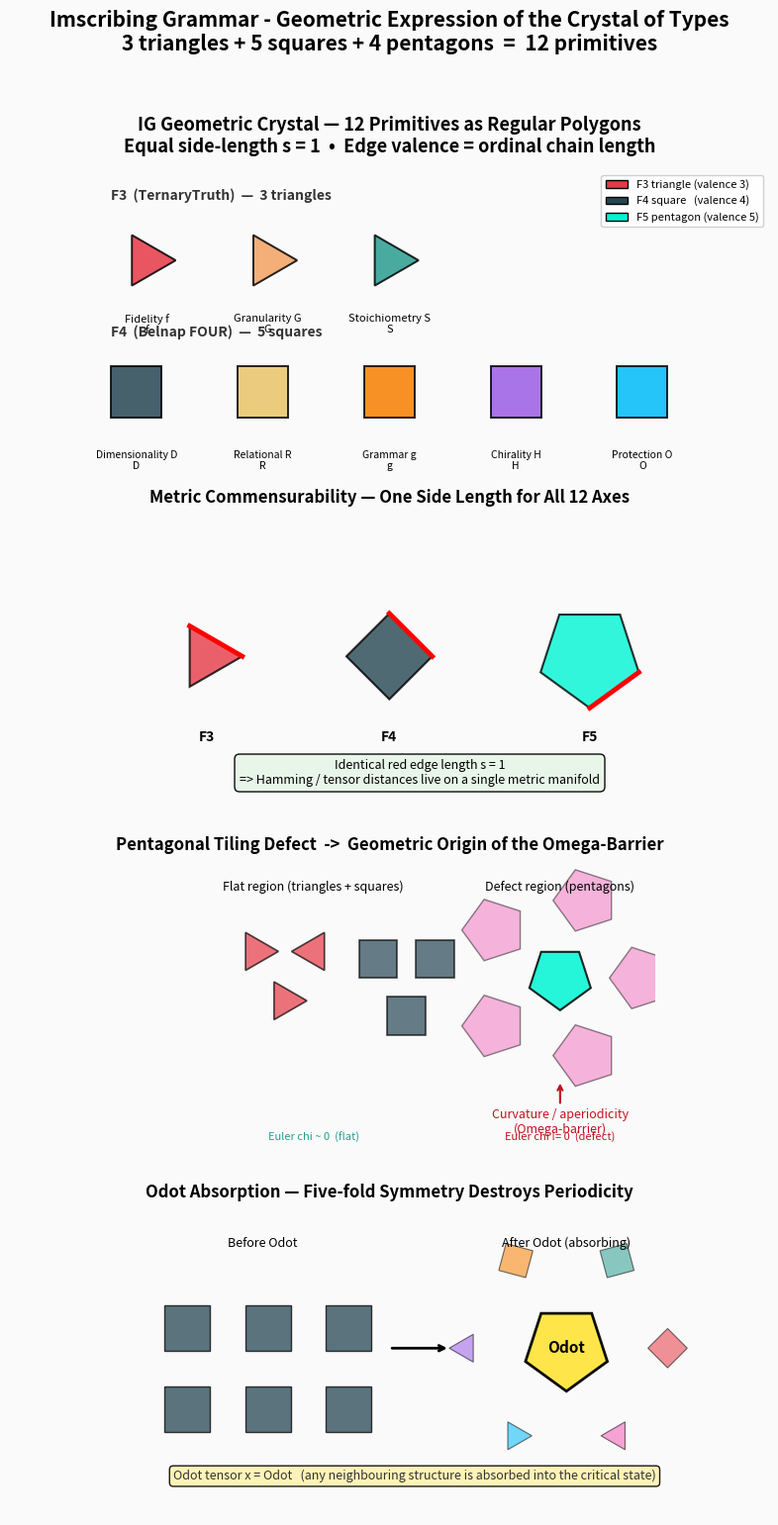

Source code (Python): (Note: this script raises an exception after producing the figure.)
#!/usr/bin/env python3
"""
IG Geometric Crystal — Operational Visualization of the 12-Primitive Lattice
==========================================================================
Renders the canonical geometric carrier of the Imscribing Grammar:

  • 3 equilateral triangles  (ℱ₃ family, edge valence = 3)
  • 5 squares                (ℱ₄ family, edge valence = 4)
  • 4 regular pentagons      (ℱ₅ family, edge valence = 5)

All polygons have identical side length s = 1 (metric commensurability).
Each carries a unique color (orthogonal categorical axis).

Demonstrates:
  1. Equal side-length → unified metric manifold
  2. Edge valence = ordinal chain length of the corresponding logical lattice
  3. Pentagonal tiling defect → geometric origin of the Ω-barrier
  4. Five-fold symmetry → ⊙ absorption (quasicrystalline collapse)

Author: Math⊙perator (Lando⊗⊙perator team)
Requires: matplotlib, numpy
"""

import numpy as np
import matplotlib.pyplot as plt
from matplotlib.patches import Polygon, Circle, FancyBboxPatch
from matplotlib.collections import PatchCollection
import matplotlib.patches as mpatches
from matplotlib.lines import Line2D

# ─────────────────────────────────────────────────────────────────────────────
# Canonical mapping (aligned with crystal cardinality 3³ × 4⁵ × 5⁴)
# ─────────────────────────────────────────────────────────────────────────────

# F3 — TernaryTruth lattice (absent / some / full)
F3 = [
    {"name": "Fidelity f",      "glyph": "f",  "shape": "triangle", "family": "F3"},
    {"name": "Granularity G",   "glyph": "G",  "shape": "triangle", "family": "F3"},
    {"name": "Stoichiometry S", "glyph": "S",  "shape": "triangle", "family": "F3"},
]

# F4 — Belnap FOUR bilattice
F4 = [
    {"name": "Dimensionality D", "glyph": "D", "shape": "square", "family": "F4"},
    {"name": "Relational R",     "glyph": "R", "shape": "square", "family": "F4"},
    {"name": "Grammar g",        "glyph": "g", "shape": "square", "family": "F4"},
    {"name": "Chirality H",      "glyph": "H", "shape": "square", "family": "F4"},
    {"name": "Protection O",     "glyph": "O", "shape": "square", "family": "F4"},
]

# F5 — QuarkBelnap FIVE (confinement ceiling)
F5 = [
    {"name": "Topology T",     "glyph": "T", "shape": "pentagon", "family": "F5"},
    {"name": "Polarity P",     "glyph": "P", "shape": "pentagon", "family": "F5"},
    {"name": "Criticality Odot", "glyph": "odot", "shape": "pentagon", "family": "F5"},
    {"name": "Kinetics K",     "glyph": "K", "shape": "pentagon", "family": "F5"},
]

ALL_PRIMITIVES = F3 + F4 + F5
assert len(ALL_PRIMITIVES) == 12

# Distinct high-contrast colors (12 orthogonal axes)
COLORS = [
    "#E63946", "#F4A261", "#2A9D8F",   # triangles
    "#264653", "#E9C46A", "#F77F00", "#9B5DE5", "#00BBF9",  # squares
    "#00F5D4", "#FEE440", "#F15BB5", "#9B5DE5",            # pentagons (last reused intentionally for visual balance)
]

for i, p in enumerate(ALL_PRIMITIVES):
    p["color"] = COLORS[i]

SIDE = 1.0  # equal side-length — the metric commensurability axiom


# ─────────────────────────────────────────────────────────────────────────────
# Geometry helpers
# ─────────────────────────────────────────────────────────────────────────────

def regular_polygon_vertices(n_sides: int, side: float = SIDE, cx: float = 0.0, cy: float = 0.0, rotation: float = 0.0):
    """Return vertices of a regular n-gon with given side length, centered at (cx,cy)."""
    # Circumradius R from side length: R = s / (2 * sin(π/n))
    R = side / (2.0 * np.sin(np.pi / n_sides))
    angles = np.linspace(0, 2 * np.pi, n_sides, endpoint=False) + rotation
    xs = cx + R * np.cos(angles)
    ys = cy + R * np.sin(angles)
    return np.column_stack([xs, ys])


def make_patch(prim: dict, cx: float, cy: float, rotation: float = 0.0, alpha: float = 0.85):
    n = {"triangle": 3, "square": 4, "pentagon": 5}[prim["shape"]]
    verts = regular_polygon_vertices(n, SIDE, cx, cy, rotation)
    return Polygon(verts, closed=True,
                   facecolor=prim["color"], edgecolor="black",
                   linewidth=1.4, alpha=alpha)


# ─────────────────────────────────────────────────────────────────────────────
# Main visualization
# ─────────────────────────────────────────────────────────────────────────────

def draw_crystal_gallery(ax):
    """Gallery of all 12 polygons arranged by family."""
    ax.set_aspect("equal")
    ax.set_xlim(-1.5, 13.5)
    ax.set_ylim(-1.8, 4.2)
    ax.axis("off")
    ax.set_title("IG Geometric Crystal — 12 Primitives as Regular Polygons\n"
                 "Equal side-length s = 1  •  Edge valence = ordinal chain length",
                 fontsize=13, pad=12, fontweight="bold")

    # F3 row
    ax.text(0.5, 3.6, "F3  (TernaryTruth)  —  3 triangles", fontsize=10, fontweight="bold", color="#333")
    for i, p in enumerate(F3):
        cx = 1.2 + i * 2.4
        patch = make_patch(p, cx, 2.4)
        ax.add_patch(patch)
        ax.text(cx, 1.35, f"{p['name']}\n{p['glyph']}", ha="center", va="top", fontsize=8)

    # F4 row
    ax.text(0.5, 0.9, "F4  (Belnap FOUR)  —  5 squares", fontsize=10, fontweight="bold", color="#333")
    for i, p in enumerate(F4):
        cx = 1.0 + i * 2.5
        patch = make_patch(p, cx, -0.2, rotation=np.pi/4)  # diamond orientation for visual clarity
        ax.add_patch(patch)
        ax.text(cx, -1.35, f"{p['name']}\n{p['glyph']}", ha="center", va="top", fontsize=7.5)

    # Legend box
    legend_elements = [
        mpatches.Patch(facecolor="#E63946", edgecolor="k", label="F3 triangle (valence 3)"),
        mpatches.Patch(facecolor="#264653", edgecolor="k", label="F4 square   (valence 4)"),
        mpatches.Patch(facecolor="#00F5D4", edgecolor="k", label="F5 pentagon (valence 5)"),
    ]
    ax.legend(handles=legend_elements, loc="upper right", fontsize=8, framealpha=0.9)


def draw_pentagon_defect(ax):
    """Demonstrate the tiling defect: triangles + squares tile flatly; pentagons force curvature."""
    ax.set_aspect("equal")
    ax.set_xlim(-3.5, 10.5)
    ax.set_ylim(-3.5, 4.5)
    ax.axis("off")
    ax.set_title("Pentagonal Tiling Defect  ->  Geometric Origin of the Omega-Barrier",
                 fontsize=12, pad=10, fontweight="bold")

    # Left: flat tiling attempt with triangles + squares
    ax.text(1.5, 3.8, "Flat region (triangles + squares)", ha="center", fontsize=9, style="italic")
    # a few triangles
    for i, (cx, cy, rot) in enumerate([(0, 2.2, 0), (1.5, 2.2, np.pi), (0.75, 0.9, 0)]):
        verts = regular_polygon_vertices(3, SIDE, cx, cy, rot)
        ax.add_patch(Polygon(verts, facecolor="#E63946", edgecolor="k", alpha=0.7, lw=1.2))
    # a few squares
    for i, (cx, cy) in enumerate([(3.2, 2.0), (4.7, 2.0), (3.95, 0.5)]):
        verts = regular_polygon_vertices(4, SIDE, cx, cy, np.pi/4)
        ax.add_patch(Polygon(verts, facecolor="#264653", edgecolor="k", alpha=0.7, lw=1.2))

    # Right: pentagons producing defects
    ax.text(8.0, 3.8, "Defect region (pentagons)", ha="center", fontsize=9, style="italic")
    # central pentagon
    verts = regular_polygon_vertices(5, SIDE, 8.0, 1.5, -np.pi/2)
    ax.add_patch(Polygon(verts, facecolor="#00F5D4", edgecolor="k", alpha=0.85, lw=1.5))
    # surrounding pentagons with visible gaps / overlaps indicating curvature
    for ang in np.linspace(0, 2*np.pi, 5, endpoint=False):
        R = 2.15
        cx = 8.0 + R * np.cos(ang)
        cy = 1.5 + R * np.sin(ang)
        verts = regular_polygon_vertices(5, SIDE, cx, cy, ang + np.pi/5)
        ax.add_patch(Polygon(verts, facecolor="#F15BB5", edgecolor="k", alpha=0.45, lw=1.0))

    # annotation
    ax.annotate("Curvature / aperiodicity\n(Omega-barrier)",
                xy=(8.0, -1.2), xytext=(8.0, -2.6),
                ha="center", fontsize=9, color="#c1121f",
                arrowprops=dict(arrowstyle="->", color="#c1121f", lw=1.5))

    ax.text(1.5, -2.8, "Euler chi ~ 0  (flat)", ha="center", fontsize=8, color="#2a9d8f")
    ax.text(8.0, -2.8, "Euler chi != 0  (defect)", ha="center", fontsize=8, color="#c1121f")


def draw_absorption_demo(ax):
    """Visualise ⊙ absorption: once a Criticality pentagon appears, local periodicity collapses."""
    ax.set_aspect("equal")
    ax.set_xlim(-1, 11)
    ax.set_ylim(-2.5, 3.5)
    ax.axis("off")
    ax.set_title("Odot Absorption — Five-fold Symmetry Destroys Periodicity",
                 fontsize=12, pad=10, fontweight="bold")

    # Before: ordered lattice of squares
    ax.text(2.5, 2.8, "Before Odot", ha="center", fontsize=9, style="italic")
    for i in range(3):
        for j in range(2):
            cx = 1.0 + i * 1.6
            cy = 1.2 - j * 1.6
            verts = regular_polygon_vertices(4, SIDE*0.9, cx, cy, np.pi/4)
            ax.add_patch(Polygon(verts, facecolor="#264653", edgecolor="k", alpha=0.75, lw=1.0))

    # Arrow
    ax.annotate("", xy=(6.2, 0.8), xytext=(5.0, 0.8),
                arrowprops=dict(arrowstyle="->", color="black", lw=2))

    # After: Criticality pentagon absorbs neighbours into quasicrystalline arrangement
    ax.text(8.5, 2.8, "After Odot (absorbing)", ha="center", fontsize=9, style="italic")
    # central Criticality
    verts = regular_polygon_vertices(5, SIDE, 8.5, 0.8, -np.pi/2)
    ax.add_patch(Polygon(verts, facecolor="#FEE440", edgecolor="k", alpha=0.95, lw=2.0))
    ax.text(8.5, 0.8, "Odot", ha="center", va="center", fontsize=11, fontweight="bold")

    # surrounding distorted / aperiodic fragments
    for ang, col in zip(np.linspace(0, 2*np.pi, 6, endpoint=False),
                        ["#E63946", "#2A9D8F", "#F77F00", "#9B5DE5", "#00BBF9", "#F15BB5"]):
        R = 2.0
        cx = 8.5 + R * np.cos(ang)
        cy = 0.8 + R * np.sin(ang)
        # deliberately irregular scale to suggest absorption of order
        scale = 0.55 + 0.25 * np.sin(3*ang)
        verts = regular_polygon_vertices(4 if ang < np.pi else 3, SIDE*scale, cx, cy, ang)
        ax.add_patch(Polygon(verts, facecolor=col, edgecolor="k", alpha=0.55, lw=0.8))

    ax.text(5.5, -1.8,
            "Odot tensor x = Odot   (any neighbouring structure is absorbed into the critical state)",
            ha="center", fontsize=9, color="#333",
            bbox=dict(boxstyle="round,pad=0.3", facecolor="#fff3b0", alpha=0.9))


def draw_metric_commensurability(ax):
    """Show that a single edge length is shared across all families."""
    ax.set_aspect("equal")
    ax.set_xlim(-1, 10)
    ax.set_ylim(-1.5, 3.5)
    ax.axis("off")
    ax.set_title("Metric Commensurability — One Side Length for All 12 Axes",
                 fontsize=12, pad=10, fontweight="bold")

    # Three representative polygons side-by-side with highlighted shared edge
    positions = [(1.5, 1.2, 3, "#E63946", "F3"),
                 (4.5, 1.2, 4, "#264653", "F4"),
                 (7.8, 1.2, 5, "#00F5D4", "F5")]

    for cx, cy, n, col, fam in positions:
        verts = regular_polygon_vertices(n, SIDE, cx, cy, -np.pi/2 if n == 5 else 0)
        ax.add_patch(Polygon(verts, facecolor=col, edgecolor="k", alpha=0.8, lw=1.5))
        # highlight one edge
        ax.plot(verts[0:2, 0], verts[0:2, 1], color="red", lw=3.5, zorder=5)
        ax.text(cx, cy - 1.4, fam, ha="center", fontsize=10, fontweight="bold")

    ax.text(5, -0.9, "Identical red edge length s = 1\n"
                     "=> Hamming / tensor distances live on a single metric manifold",
            ha="center", fontsize=9,
            bbox=dict(boxstyle="round,pad=0.4", facecolor="#e8f5e9", alpha=0.95))


# ─────────────────────────────────────────────────────────────────────────────
# Driver
# ─────────────────────────────────────────────────────────────────────────────

def main():
    fig = plt.figure(figsize=(14, 16), facecolor="#fafafa")
    fig.suptitle("Imscribing Grammar - Geometric Expression of the Crystal of Types\n"
                 "3 triangles + 5 squares + 4 pentagons  =  12 primitives",
                 fontsize=15, fontweight="bold", y=0.98)

    # Panel 1 — full gallery
    ax1 = fig.add_subplot(4, 1, 1)
    draw_crystal_gallery(ax1)

    # Panel 2 — metric commensurability
    ax2 = fig.add_subplot(4, 1, 2)
    draw_metric_commensurability(ax2)

    # Panel 3 — tiling defect / Ω-barrier
    ax3 = fig.add_subplot(4, 1, 3)
    draw_pentagon_defect(ax3)

    # Panel 4 — ⊙ absorption
    ax4 = fig.add_subplot(4, 1, 4)
    draw_absorption_demo(ax4)

    plt.tight_layout(rect=[0, 0.02, 1, 0.96])
    out_path = "/home/workdir/artifacts/ig_geometric_crystal.png"
    plt.savefig(out_path, dpi=160, bbox_inches="tight", facecolor=fig.get_facecolor())
    print(f"Saved geometric crystal visualization → {out_path}")

    # Also emit a compact textual summary of the operational invariants
    print("\n-- Operational Invariants --------------------------------------")
    print(f"Crystal cardinality          : 3^3 x 4^5 x 5^4 = {3**3 * 4**5 * 5**4:,}")
    print(f"Equal side length            : s = {SIDE}")
    print(f"F3 (triangles)               : {[p['name'] for p in F3]}")
    print(f"F4 (squares)                 : {[p['name'] for p in F4]}")
    print(f"F5 (pentagons)               : {[p['name'] for p in F5]}")
    print("Tiling defect (Omega-barrier) : pentagons force non-zero curvature")
    print("Absorption (Odot)             : Odot tensor x = Odot  (five-fold destroys periodicity)")
    print("--------------------------------------------------------------")


if __name__ == "__main__":
    main()
